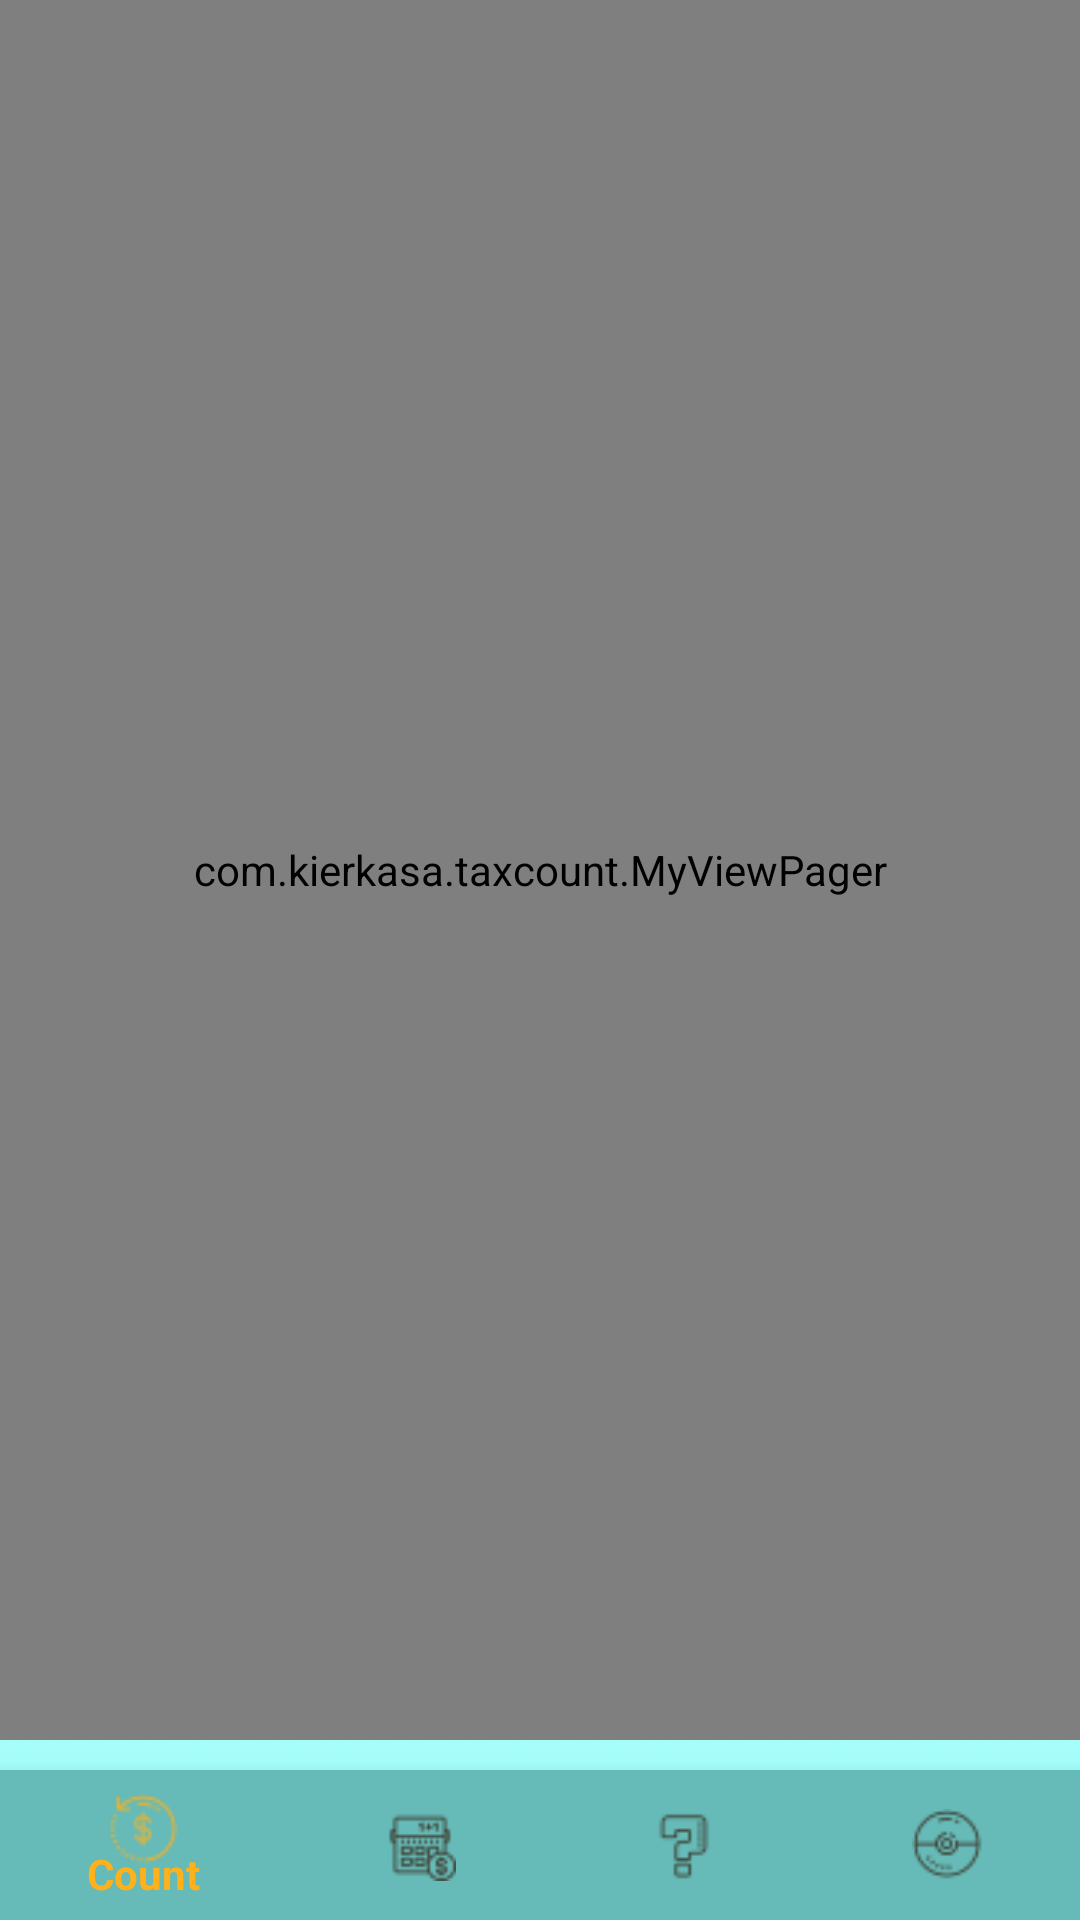

Android layout source for this screen:
<!-- AndroidManifest.xml: application theme AppTheme -->
<!-- res/layout/navigation_main.xml -->
<?xml version="1.0" encoding="utf-8"?>
<android.support.constraint.ConstraintLayout xmlns:android="http://schemas.android.com/apk/res/android"
    android:layout_width="match_parent"
    android:layout_height="match_parent"
    xmlns:tools="http://schemas.android.com/tools"
    android:background="@drawable/background3"
    xmlns:app="http://schemas.android.com/apk/res-auto"
    tools:context=".Main2Activity">

    <com.example.taxcount.MyViewPager
        android:id="@+id/view_pager"
        android:layout_width="match_parent"
        android:layout_height="0dp"
        android:layout_weight="1"
        android:layout_marginBottom="10dp"
        app:layout_constraintTop_toTopOf="parent"
        app:layout_constraintBottom_toTopOf="@+id/bottom_navigation">
    </com.example.taxcount.MyViewPager>

    <android.support.design.widget.BottomNavigationView
        android:id="@+id/bottom_navigation"
        android:layout_width="match_parent"
        android:layout_height="50dp"
        android:background="#66bab7"
        app:itemBackground="@null"
        app:itemIconTint="@drawable/set_navigation_button"
        app:itemTextColor="@drawable/set_navigation_button"
        app:menu="@menu/toolbar"
        app:layout_constraintBottom_toBottomOf="parent">
    </android.support.design.widget.BottomNavigationView>
</android.support.constraint.ConstraintLayout>
<!-- resources referenced by this layout -->
<resources>
  <!-- drawable background3: png bitmap (drawable, 114693 bytes) -->
  <!-- drawable set_navigation_button (drawable) -->
  <?xml version="1.0" encoding="utf-8"?>
  <selector xmlns:android="http://schemas.android.com/apk/res/android">
      <item android:state_checked="true" android:color="#ffb11b" />
      <item android:state_checked="false" android:color="#3a3226" />
  </selector>
  <style name="AppTheme" parent="Theme.AppCompat.Light.NoActionBar">
          
          <item name="colorPrimary">@color/colorPrimary</item>
          <item name="colorPrimaryDark">@color/colorPrimaryDark</item>
          <item name="colorAccent">@color/editlineChanged</item>
      </style>
  <color name="colorPrimary">#008577</color>
  <color name="colorPrimaryDark">#00574B</color>
  <color name="editlineChanged">#00aa90</color>
</resources>
